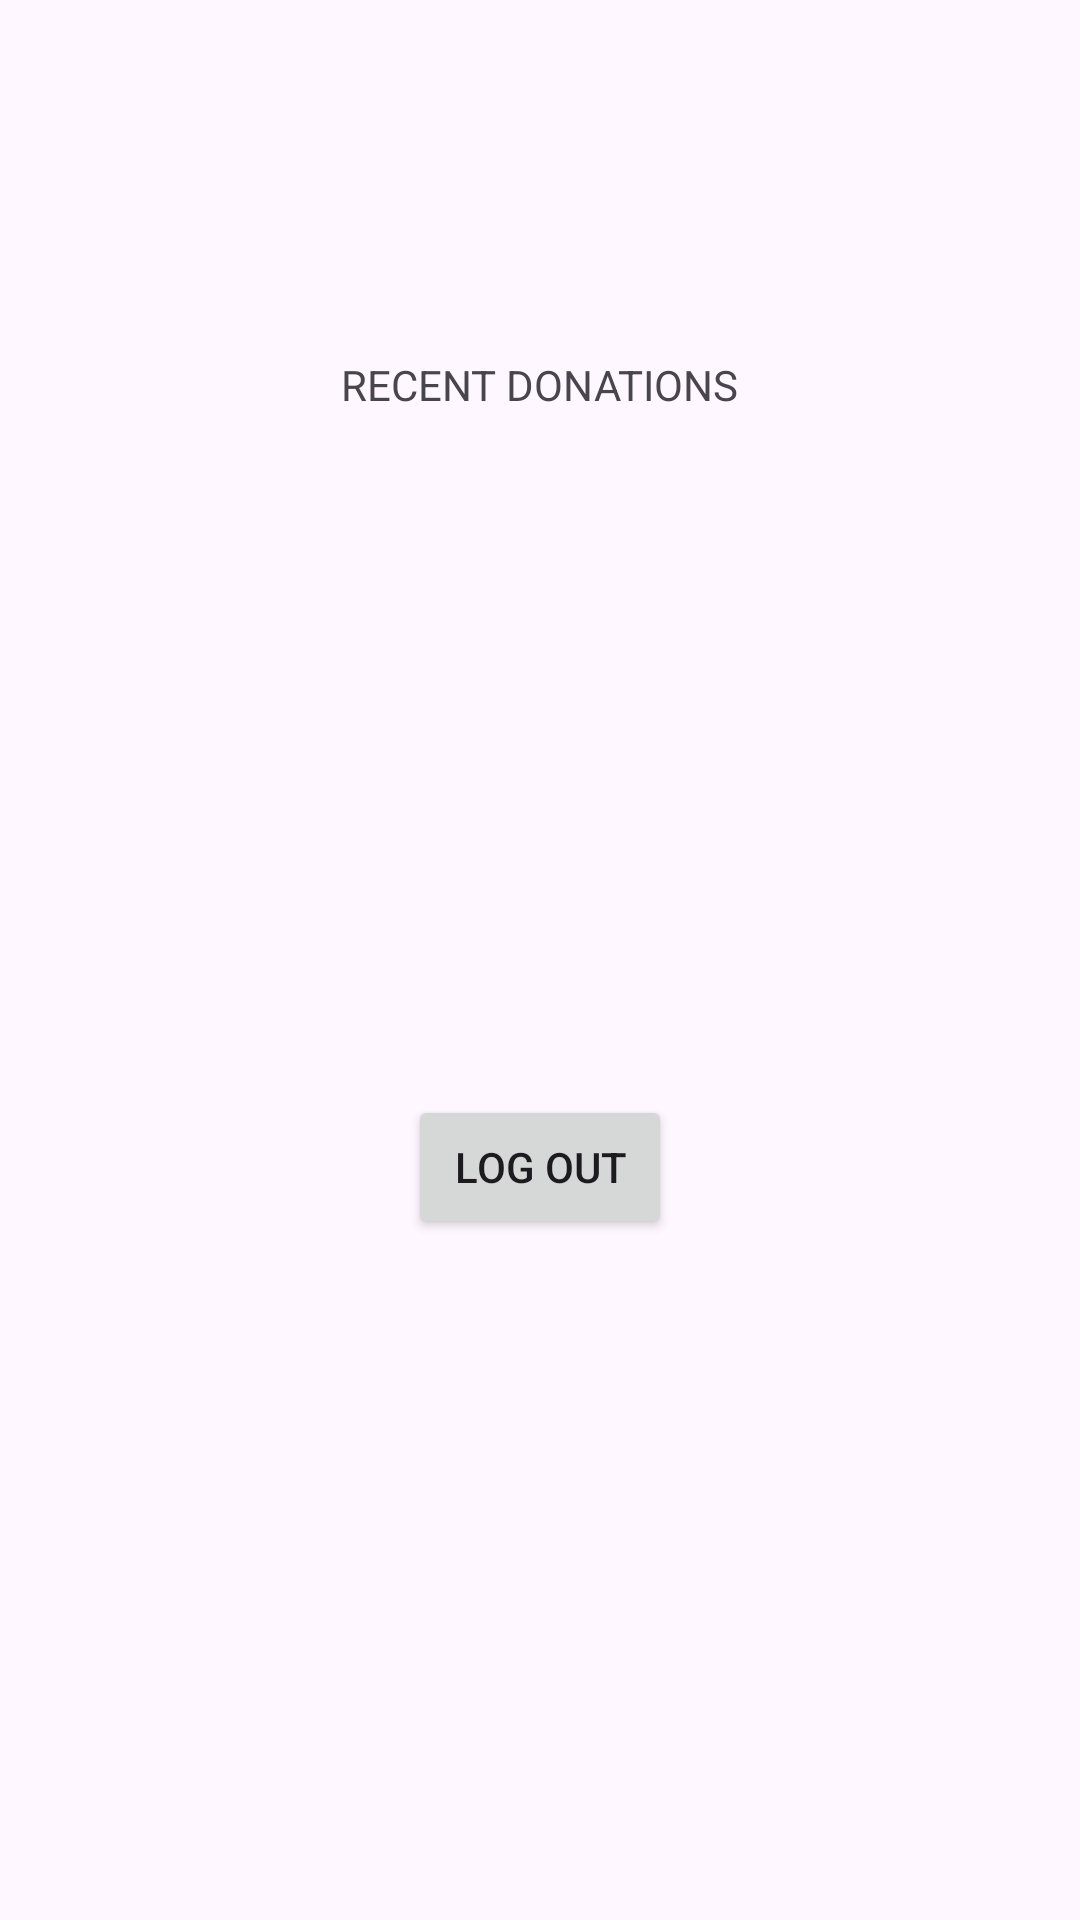

Reconstruct the res/layout file that produces this screen, plus the resources it refers to.
<!-- AndroidManifest.xml: application theme Theme.IYMN -->
<!-- res/layout/activity_recent_donations.xml -->
<?xml version="1.0" encoding="utf-8"?>
<androidx.constraintlayout.widget.ConstraintLayout xmlns:android="http://schemas.android.com/apk/res/android"
    xmlns:app="http://schemas.android.com/apk/res-auto"
    xmlns:tools="http://schemas.android.com/tools"
    android:layout_width="match_parent"
    android:layout_height="match_parent"
    tools:context=".Activity.RecentDonationsActivity">

    <TextView
        android:id="@+id/textView"
        android:layout_width="wrap_content"
        android:layout_height="wrap_content"
        android:text="RECENT DONATIONS"
        app:layout_constraintBottom_toBottomOf="parent"
        app:layout_constraintEnd_toEndOf="parent"
        app:layout_constraintStart_toStartOf="parent"
        app:layout_constraintTop_toTopOf="parent"
        app:layout_constraintVertical_bias="0.191" />

    <Button
        android:id="@+id/btnLogout"
        android:layout_width="wrap_content"
        android:layout_height="wrap_content"
        android:text="LOG OUT"
        app:layout_constraintBottom_toBottomOf="parent"
        app:layout_constraintEnd_toEndOf="parent"
        app:layout_constraintHorizontal_bias="0.5"
        app:layout_constraintStart_toStartOf="parent"
        app:layout_constraintTop_toBottomOf="@+id/textView" />
</androidx.constraintlayout.widget.ConstraintLayout>
<!-- resources referenced by this layout -->
<resources>
  <style name="Theme.IYMN" parent="Base.Theme.IYMN" />
  <style name="Base.Theme.IYMN" parent="Theme.Material3.DayNight.NoActionBar">
          
          <item name="colorPrimary">@color/greenPrimary</item>
          <item name="colorPrimaryVariant">@color/greenPrimary</item>
          <item name="colorOnPrimary">@color/white</item>
      </style>
  <color name="greenPrimary">#6F9452</color>
  <color name="white">#F5F5F5</color>
</resources>
